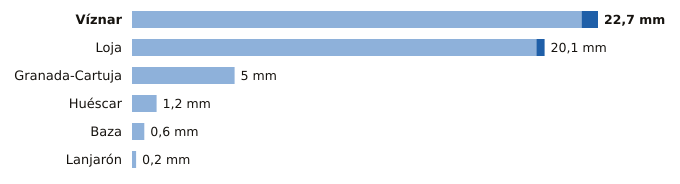

Data behind this chart, as committed beside it:
estacion, provincia, indicativo, mm_6_dias_anteriores, mm_hoy, mm_7_dias, horas_de_hoy
Víznar, Granada, 5515D, 21.9, 0.8, 22.7, 3
Loja, Granada, 5582A, 19.7, 0.4, 20.1, 3
Granada-Cartuja, Granada, 5515X, 5.0, 0.0, 5.0, 3
Huéscar, Granada, 5051X, 1.2, 0.0, 1.2, 3
Baza, Granada, 5047E, 0.6, 0.0, 0.6, 3
Lanjarón, Granada, 6258X, 0.2, 0.0, 0.2, 1
